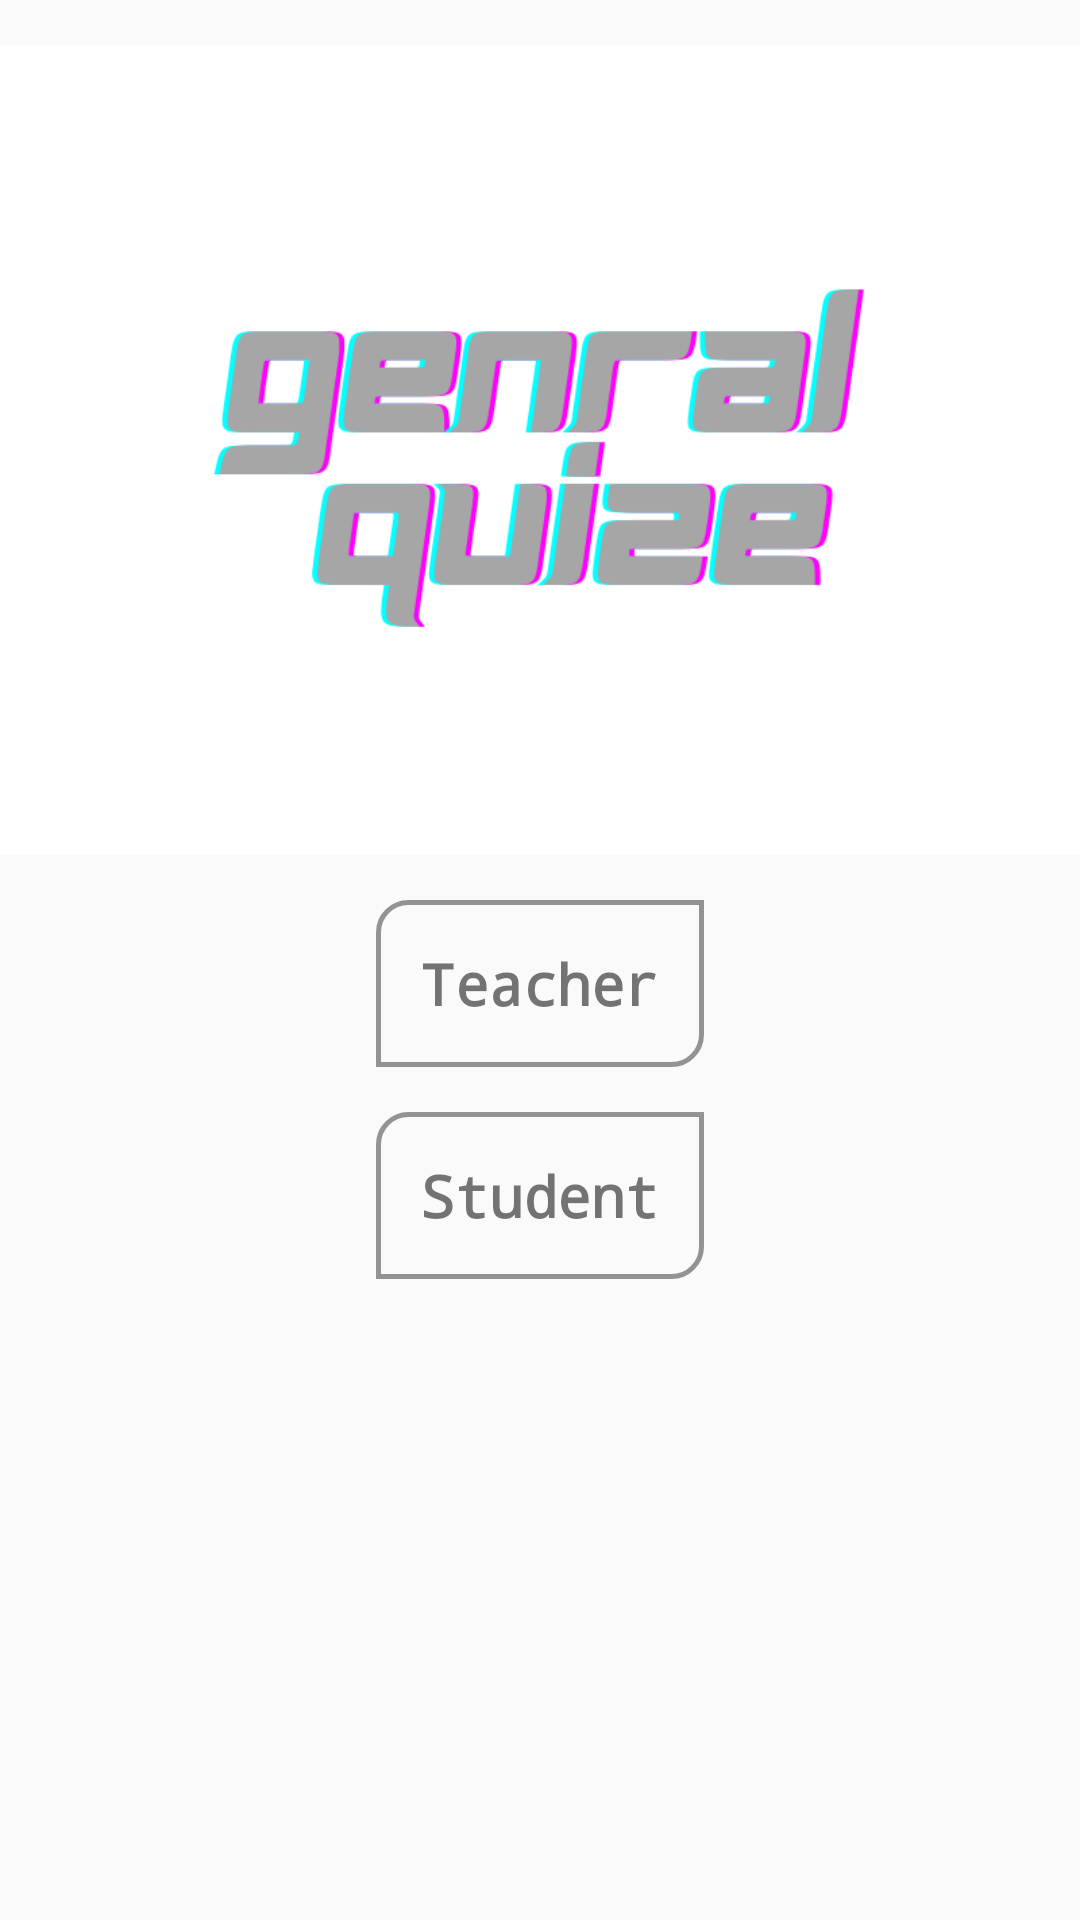

This screen was rendered from an Android layout file. Write that file and the resources it references.
<!-- AndroidManifest.xml: application theme Theme.Firebse -->
<!-- res/layout/activity_homepage.xml -->
<?xml version="1.0" encoding="utf-8"?>
<LinearLayout xmlns:android="http://schemas.android.com/apk/res/android"
    xmlns:app="http://schemas.android.com/apk/res-auto"
    xmlns:tools="http://schemas.android.com/tools"
    android:orientation="vertical"
    android:layout_width="match_parent"
    android:layout_height="match_parent"
    tools:context=".activities.homepage">


    <ImageView
        android:layout_width="match_parent"
        android:layout_height="300dp"
        android:src="@drawable/ic_quize"
        />

    <TextView
        android:id="@+id/t_btn"
        android:layout_width="wrap_content"
        android:layout_height="wrap_content"
        android:text="Teacher"
        android:textSize="19sp"
        android:layout_gravity="center_horizontal"
        android:padding="15dp"
        android:fontFamily="monospace"
        android:textStyle="bold"
        android:background="@drawable/button"
        />


    <TextView
        android:id="@+id/s_btn"
        android:layout_width="wrap_content"
        android:layout_height="wrap_content"
        android:layout_marginTop="15dp"
        android:text="Student"
        android:textSize="19sp"
        android:layout_gravity="center_horizontal"
        android:padding="15dp"
        android:fontFamily="monospace"
        android:textStyle="bold"
        android:background="@drawable/button"
        />
</LinearLayout>
<!-- resources referenced by this layout -->
<resources>
  <!-- drawable button (drawable) -->
  <?xml version="1.0" encoding="utf-8"?>
  <shape xmlns:android="http://schemas.android.com/apk/res/android"
      android:shape="rectangle">
      <stroke
          android:color="@color/grey"
          android:width="1.5dp"
          />
      <corners android:topLeftRadius="10dp"
          android:bottomRightRadius="10dp"/>
  
  </shape>
  <!-- drawable ic_quize: png bitmap (drawable, 27441 bytes) -->
  <style name="Theme.Firebse" parent="Theme.AppCompat.Light.NoActionBar">
          
          <item name="colorPrimary">@color/purple_500</item>
          <item name="colorPrimaryVariant">@color/purple_700</item>
          <item name="colorOnPrimary">@color/white</item>
          
          <item name="colorSecondary">@color/teal_200</item>
          <item name="colorSecondaryVariant">@color/teal_700</item>
          <item name="colorOnSecondary">@color/black</item>
          
          <item name="android:statusBarColor" tools:targetApi="l">?attr/colorPrimaryVariant</item>
          
      </style>
  <color name="grey">#959392</color>
  <color name="purple_500">#FF6200EE</color>
  <color name="purple_700">#FF3700B3</color>
  <color name="white">#FFFFFFFF</color>
  <color name="teal_200">#FF03DAC5</color>
  <color name="teal_700">#FF018786</color>
  <color name="black">#FF000000</color>
</resources>
